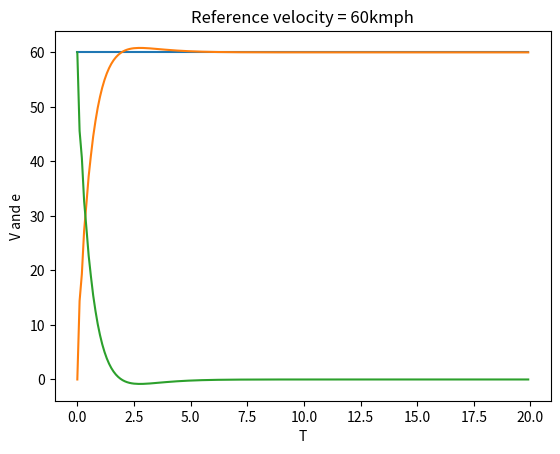

The script that saved this image:
import matplotlib.pyplot as plt

kp=55
ki=50
kd=10

m=25
b=25 
vn=0
t=0
dt=0.1
r=60
eo=r-vn
ei=0
a=0

time=[]
velocity=[]
error=[]
rlist=[]

while t<20:
    if abs((r*9/10)-vn)<=0.5 and t<10:
        print("time = ",t)
        
    time.append(t)
    velocity.append(vn)
    rlist.append(r)
        
    e=r-vn
    error.append(e)
    ed=(e-eo)/dt
    ei=ei+(e*dt)
    eo=e
    
    u=(e*kp)+(ed*kd)+(ei*ki)
    a=(u-b*vn)/m
    vn=a*dt+vn
    t=t+dt
    
print("max error % is ",(-min(error))*100/r)
plt.plot(time,rlist)
plt.plot(time,velocity)
plt.plot(time,error)
plt.xlabel("T")
plt.ylabel("V and e")
r_title= 'Reference velocity = '+str(r)+'kmph' 
plt.title(r_title)
plt.show()
    
    
    
